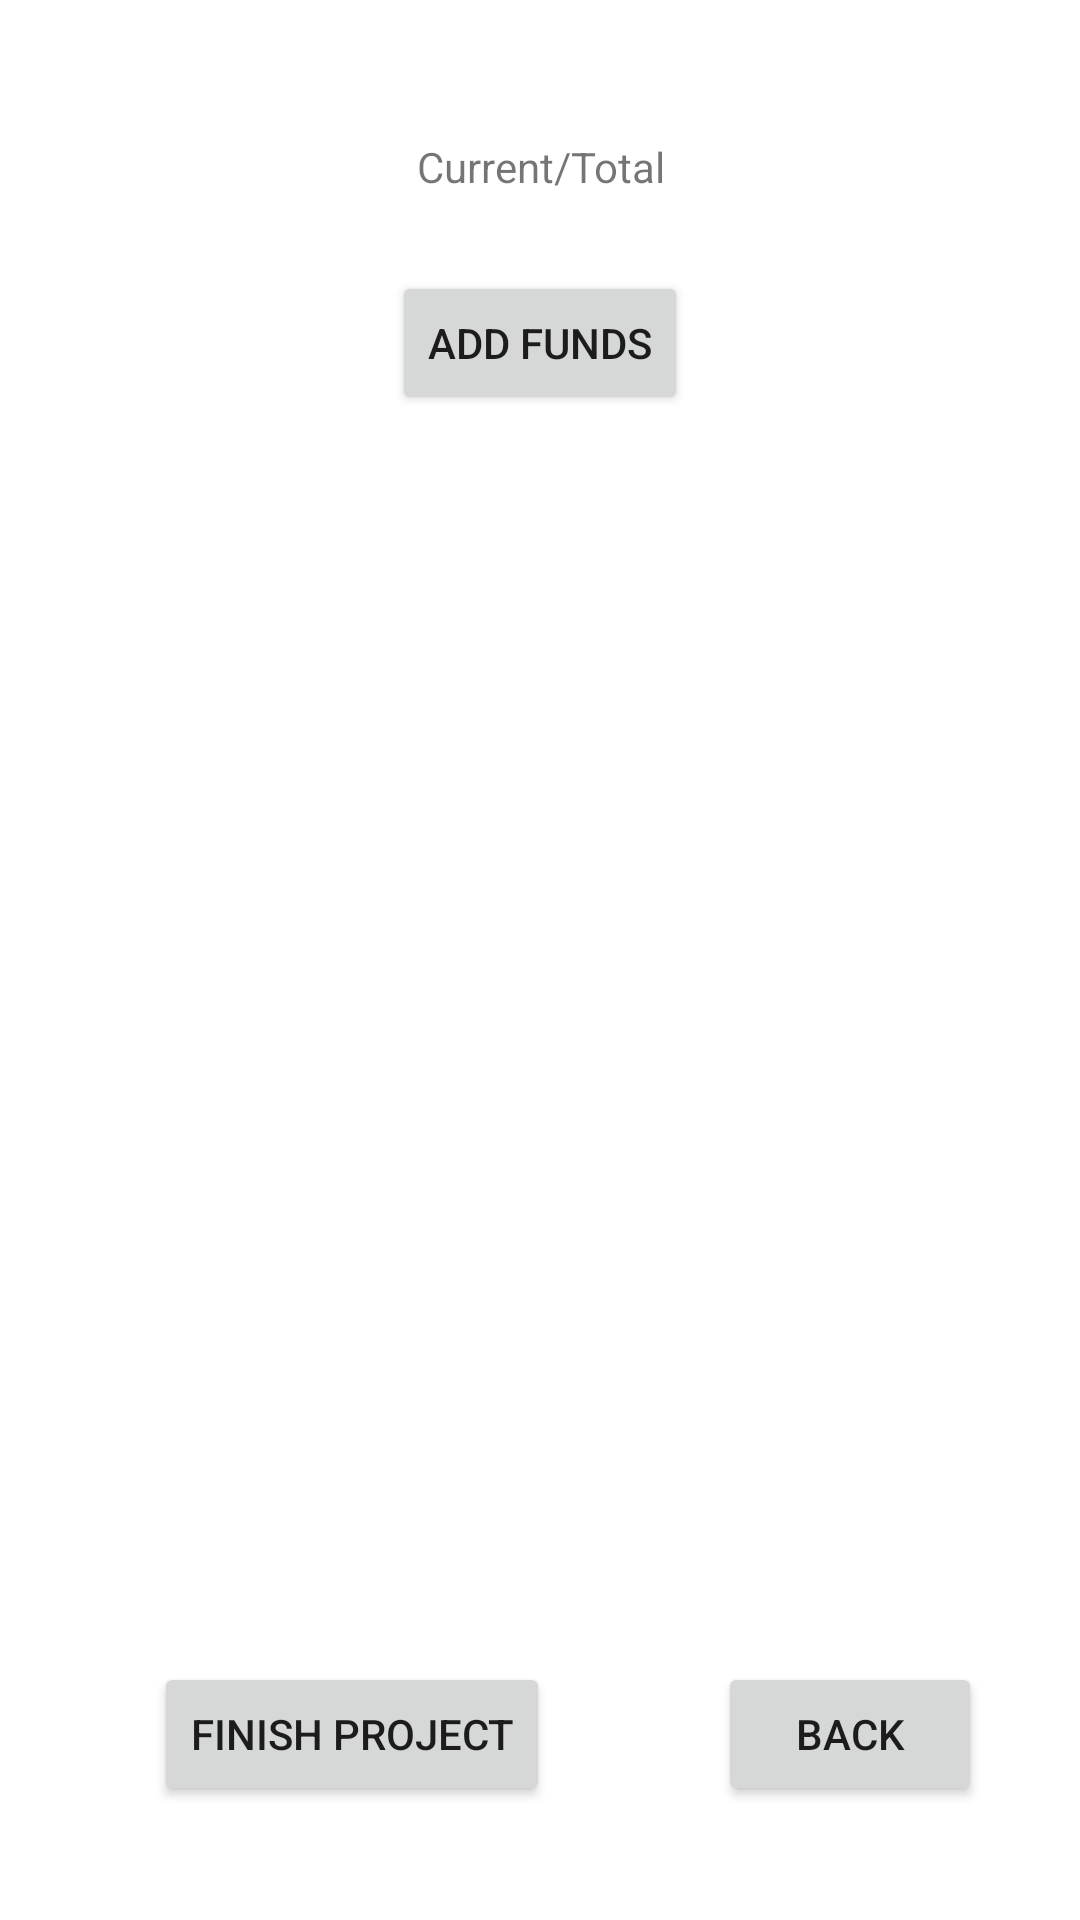

Write the Android layout XML for this screen, with the resource values it uses.
<!-- AndroidManifest.xml: application theme AppTheme -->
<!-- res/layout/activity_individual_group_menu.xml -->
<?xml version="1.0" encoding="utf-8"?>
<android.support.constraint.ConstraintLayout xmlns:android="http://schemas.android.com/apk/res/android"
    xmlns:app="http://schemas.android.com/apk/res-auto"
    xmlns:tools="http://schemas.android.com/tools"
    android:layout_width="match_parent"
    android:layout_height="match_parent"
    tools:context="com.example.matthewspc.financeapp.IndividualGroupMenu">

    <TextView
        android:id="@+id/textGroupProgress"
        android:layout_width="wrap_content"
        android:layout_height="wrap_content"
        android:layout_marginBottom="8dp"
        android:layout_marginEnd="8dp"
        android:layout_marginStart="8dp"
        android:layout_marginTop="8dp"
        android:text="Current/Total"
        app:layout_constraintBottom_toBottomOf="parent"
        app:layout_constraintEnd_toEndOf="parent"
        app:layout_constraintHorizontal_bias="0.501"
        app:layout_constraintStart_toStartOf="parent"
        app:layout_constraintTop_toTopOf="parent"
        app:layout_constraintVertical_bias="0.063" />

    <Button
        android:id="@+id/buttonGroupFunding"
        android:layout_width="wrap_content"
        android:layout_height="wrap_content"
        android:layout_marginBottom="8dp"
        android:layout_marginEnd="8dp"
        android:layout_marginStart="8dp"
        android:layout_marginTop="8dp"
        android:onClick="groupFunding"
        android:text="Add Funds"
        app:layout_constraintBottom_toBottomOf="parent"
        app:layout_constraintEnd_toEndOf="parent"
        app:layout_constraintStart_toStartOf="parent"
        app:layout_constraintTop_toTopOf="parent"
        app:layout_constraintVertical_bias="0.143" />

    <ListView
        android:layout_width="300dp"
        android:layout_height="280dp"
        android:layout_marginBottom="8dp"
        android:layout_marginTop="8dp"
        app:layout_constraintBottom_toBottomOf="parent"
        app:layout_constraintEnd_toEndOf="parent"
        app:layout_constraintHorizontal_bias="0.433"
        app:layout_constraintStart_toStartOf="parent"
        app:layout_constraintTop_toTopOf="parent"
        app:layout_constraintVertical_bias="0.586" />

    <Button
        android:id="@+id/buttonFinish"
        android:layout_width="wrap_content"
        android:layout_height="wrap_content"
        android:layout_marginBottom="8dp"
        android:layout_marginEnd="8dp"
        android:layout_marginStart="8dp"
        android:layout_marginTop="8dp"
        android:onClick="finishProject"
        android:text="Finish Project"
        app:layout_constraintBottom_toBottomOf="parent"
        app:layout_constraintEnd_toEndOf="parent"
        app:layout_constraintHorizontal_bias="0.204"
        app:layout_constraintStart_toStartOf="parent"
        app:layout_constraintTop_toTopOf="parent"
        app:layout_constraintVertical_bias="0.948" />

    <Button
        android:id="@+id/buttonBack"
        android:layout_width="wrap_content"
        android:layout_height="wrap_content"
        android:layout_marginBottom="8dp"
        android:layout_marginEnd="8dp"
        android:layout_marginStart="8dp"
        android:layout_marginTop="8dp"
        android:onClick="back"
        android:text="Back"
        app:layout_constraintBottom_toBottomOf="parent"
        app:layout_constraintEnd_toEndOf="parent"
        app:layout_constraintHorizontal_bias="0.903"
        app:layout_constraintStart_toStartOf="parent"
        app:layout_constraintTop_toTopOf="parent"
        app:layout_constraintVertical_bias="0.948" />
</android.support.constraint.ConstraintLayout>
<!-- resources referenced by this layout -->
<resources>
  <style name="AppTheme" parent="Theme.AppCompat.Light.DarkActionBar">
          
          <item name="colorPrimary">@color/babypink</item>
          <item name="colorPrimaryDark">@color/babyblue</item>
          <item name="colorAccent">@color/colorAccent</item>
          <item name="android:windowBackground">@color/babyblue</item>
          <item name="android:colorBackground">@android:color/background_light</item>
          <item name="android:navigationBarColor">@color/navbarcolor</item>
      </style>
  <!-- not gathered from this repository: default colours our renderer supplied (Android Studio template values) -->
  <color name="colorAccent">#FF03DAC5</color>
</resources>
